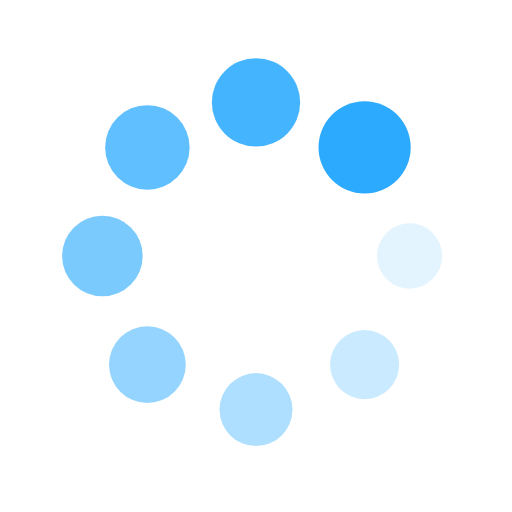
t = 0.00 s
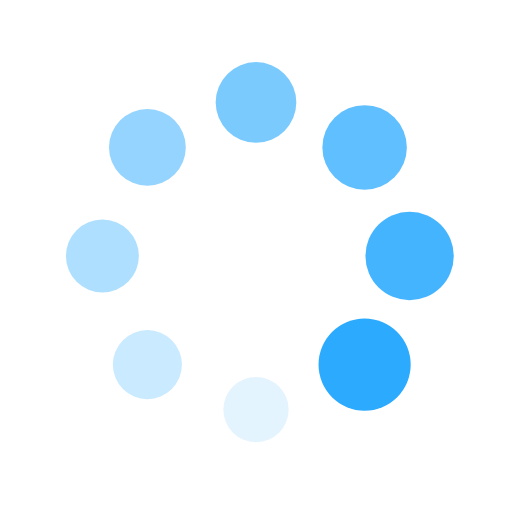
t = 0.25 s
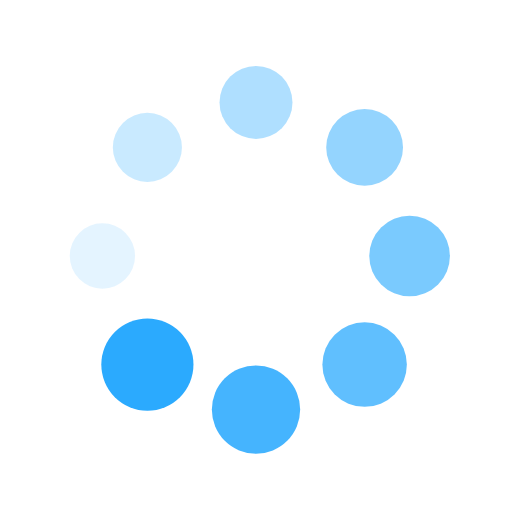
t = 0.50 s
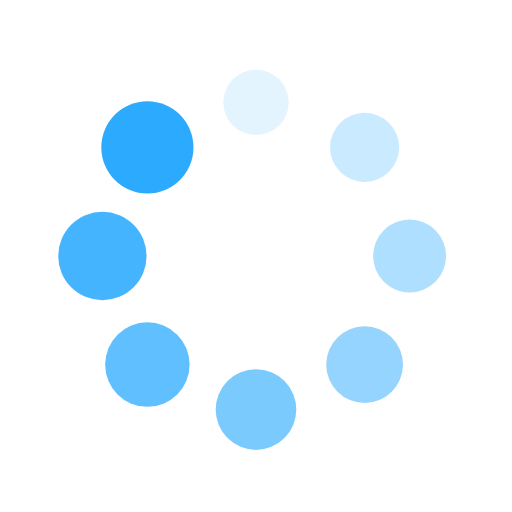
t = 0.75 s

The animated SVG that drew these frames (rendered in a browser with its animation timeline set to each time). Animation: 16 SMIL elements (animate=8,animateTransform=8); one cycle of 1.00 s, repeats indefinitely.

<svg xmlns="http://www.w3.org/2000/svg" viewBox="0 0 100 100" preserveAspectRatio="xMidYMid" width="200" height="200" style="shape-rendering: auto; display: block; background: transparent;" xmlns:xlink="http://www.w3.org/1999/xlink"><g><g transform="translate(80,50)">
<g transform="rotate(0)">
<circle fill-opacity="1" fill="#2baafe" r="6" cy="0" cx="0">
  <animateTransform repeatCount="indefinite" dur="1s" keyTimes="0;1" values="1.5 1.5;1 1" begin="-0.875s" type="scale" attributeName="transform"></animateTransform>
  <animate begin="-0.875s" values="1;0" repeatCount="indefinite" dur="1s" keyTimes="0;1" attributeName="fill-opacity"></animate>
</circle>
</g>
</g><g transform="translate(71.21320343559643,71.21320343559643)">
<g transform="rotate(45)">
<circle fill-opacity="0.875" fill="#2baafe" r="6" cy="0" cx="0">
  <animateTransform repeatCount="indefinite" dur="1s" keyTimes="0;1" values="1.5 1.5;1 1" begin="-0.75s" type="scale" attributeName="transform"></animateTransform>
  <animate begin="-0.75s" values="1;0" repeatCount="indefinite" dur="1s" keyTimes="0;1" attributeName="fill-opacity"></animate>
</circle>
</g>
</g><g transform="translate(50,80)">
<g transform="rotate(90)">
<circle fill-opacity="0.75" fill="#2baafe" r="6" cy="0" cx="0">
  <animateTransform repeatCount="indefinite" dur="1s" keyTimes="0;1" values="1.5 1.5;1 1" begin="-0.625s" type="scale" attributeName="transform"></animateTransform>
  <animate begin="-0.625s" values="1;0" repeatCount="indefinite" dur="1s" keyTimes="0;1" attributeName="fill-opacity"></animate>
</circle>
</g>
</g><g transform="translate(28.786796564403577,71.21320343559643)">
<g transform="rotate(135)">
<circle fill-opacity="0.625" fill="#2baafe" r="6" cy="0" cx="0">
  <animateTransform repeatCount="indefinite" dur="1s" keyTimes="0;1" values="1.5 1.5;1 1" begin="-0.5s" type="scale" attributeName="transform"></animateTransform>
  <animate begin="-0.5s" values="1;0" repeatCount="indefinite" dur="1s" keyTimes="0;1" attributeName="fill-opacity"></animate>
</circle>
</g>
</g><g transform="translate(20,50.00000000000001)">
<g transform="rotate(180)">
<circle fill-opacity="0.5" fill="#2baafe" r="6" cy="0" cx="0">
  <animateTransform repeatCount="indefinite" dur="1s" keyTimes="0;1" values="1.5 1.5;1 1" begin="-0.375s" type="scale" attributeName="transform"></animateTransform>
  <animate begin="-0.375s" values="1;0" repeatCount="indefinite" dur="1s" keyTimes="0;1" attributeName="fill-opacity"></animate>
</circle>
</g>
</g><g transform="translate(28.78679656440357,28.786796564403577)">
<g transform="rotate(225)">
<circle fill-opacity="0.375" fill="#2baafe" r="6" cy="0" cx="0">
  <animateTransform repeatCount="indefinite" dur="1s" keyTimes="0;1" values="1.5 1.5;1 1" begin="-0.25s" type="scale" attributeName="transform"></animateTransform>
  <animate begin="-0.25s" values="1;0" repeatCount="indefinite" dur="1s" keyTimes="0;1" attributeName="fill-opacity"></animate>
</circle>
</g>
</g><g transform="translate(49.99999999999999,20)">
<g transform="rotate(270)">
<circle fill-opacity="0.25" fill="#2baafe" r="6" cy="0" cx="0">
  <animateTransform repeatCount="indefinite" dur="1s" keyTimes="0;1" values="1.5 1.5;1 1" begin="-0.125s" type="scale" attributeName="transform"></animateTransform>
  <animate begin="-0.125s" values="1;0" repeatCount="indefinite" dur="1s" keyTimes="0;1" attributeName="fill-opacity"></animate>
</circle>
</g>
</g><g transform="translate(71.21320343559643,28.78679656440357)">
<g transform="rotate(315)">
<circle fill-opacity="0.125" fill="#2baafe" r="6" cy="0" cx="0">
  <animateTransform repeatCount="indefinite" dur="1s" keyTimes="0;1" values="1.5 1.5;1 1" begin="0s" type="scale" attributeName="transform"></animateTransform>
  <animate begin="0s" values="1;0" repeatCount="indefinite" dur="1s" keyTimes="0;1" attributeName="fill-opacity"></animate>
</circle>
</g>
</g><g></g></g><!-- [ldio] generated by https://loading.io --></svg>
